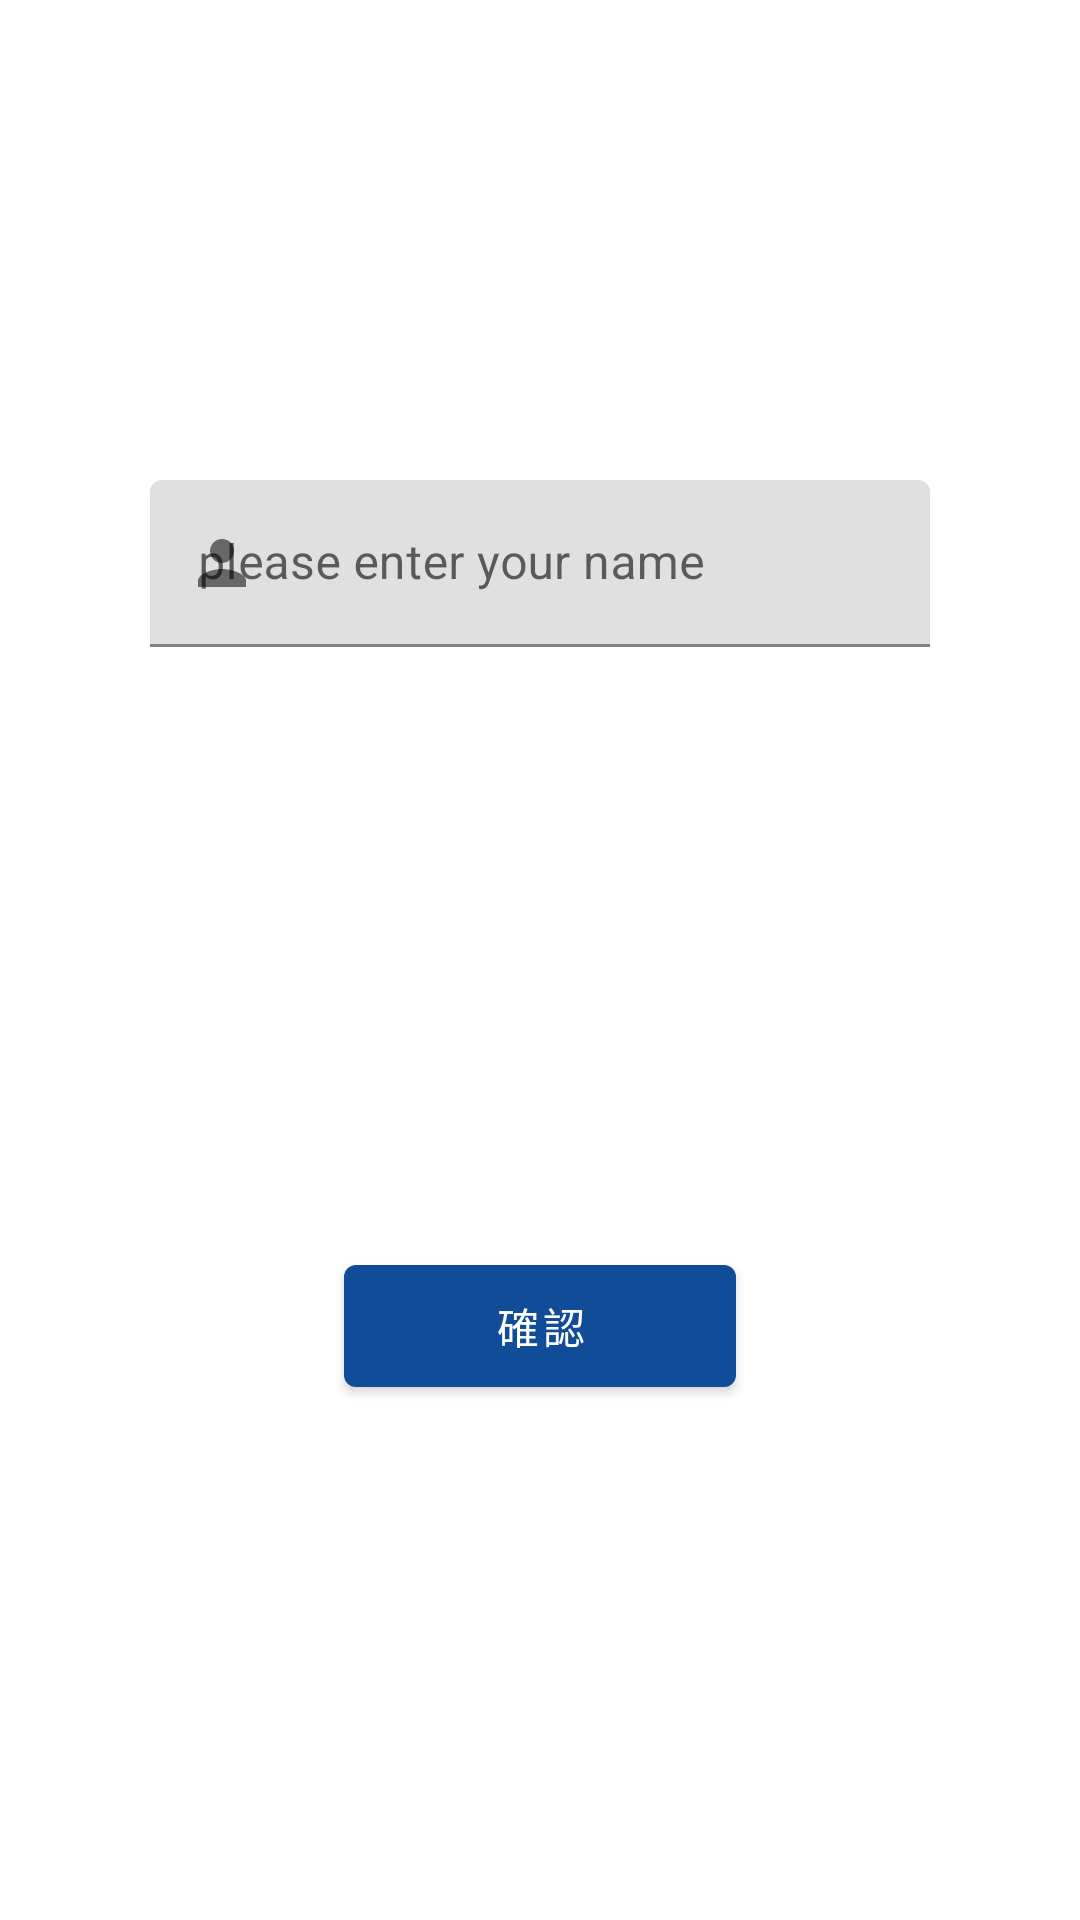

Write the Android layout XML for this screen, with the resource values it uses.
<!-- AndroidManifest.xml: application theme Theme.Calculator -->
<!-- res/layout/activity_main.xml -->
<?xml version="1.0" encoding="utf-8"?>
<androidx.constraintlayout.widget.ConstraintLayout xmlns:android="http://schemas.android.com/apk/res/android"
    xmlns:app="http://schemas.android.com/apk/res-auto"
    xmlns:tools="http://schemas.android.com/tools"
    android:layout_width="match_parent"
    android:layout_height="match_parent"
    tools:context=".LoginActivity">

    <androidx.constraintlayout.widget.Guideline
        android:id="@+id/guideline"
        android:layout_width="wrap_content"
        android:layout_height="wrap_content"
        android:orientation="horizontal"
        app:layout_constraintGuide_percent="0.25" />

    <com.google.android.material.textfield.TextInputLayout
        android:id="@+id/til_name"
        android:layout_width="match_parent"
        android:layout_height="wrap_content"
        android:hint="@string/name_hint"
        app:startIconDrawable="@drawable/ic_person"
        app:layout_constraintEnd_toEndOf="parent"
        app:layout_constraintStart_toStartOf="parent"
        app:layout_constraintTop_toTopOf="@+id/guideline"
        android:layout_marginStart="50dp"
        android:layout_marginEnd="50dp">

        <com.google.android.material.textfield.TextInputEditText
            android:id="@+id/edt_name"
            android:layout_width="match_parent"
            android:layout_height="wrap_content" />
    </com.google.android.material.textfield.TextInputLayout>

    <Button
        android:id="@+id/btn_confirm"
        android:layout_width="wrap_content"
        android:layout_height="wrap_content"
        app:layout_constraintTop_toBottomOf="@+id/til_name"
        app:layout_constraintEnd_toEndOf="parent"
        app:layout_constraintStart_toStartOf="parent"
        android:layout_marginTop="200dp"
        android:paddingLeft="50dp"
        android:paddingRight="50dp"
        android:paddingTop="10dp"
        android:paddingBottom="10dp"
        android:text="確認" />

</androidx.constraintlayout.widget.ConstraintLayout>
<!-- resources referenced by this layout -->
<resources>
  <!-- drawable ic_person (drawable) -->
  <vector android:height="24dp" android:tint="#004EA1"
      android:viewportHeight="24" android:viewportWidth="24"
      android:width="24dp" xmlns:android="http://schemas.android.com/apk/res/android">
      <path android:fillColor="@android:color/white" android:pathData="M12,12c2.21,0 4,-1.79 4,-4s-1.79,-4 -4,-4 -4,1.79 -4,4 1.79,4 4,4zM12,14c-2.67,0 -8,1.34 -8,4v2h16v-2c0,-2.66 -5.33,-4 -8,-4z"/>
  </vector>
  <string name="name_hint">please enter your name</string>
  <style name="Theme.Calculator" parent="Theme.MaterialComponents.DayNight.DarkActionBar">
          
          <item name="colorPrimary">@color/calculator_main</item>
          <item name="colorPrimaryVariant">@color/calculator_sub</item>
          <item name="colorOnPrimary">@color/white</item>
          <item name="android:windowBackground">@color/calculator_background</item>
          
          <item name="colorSecondary">@color/teal_200</item>
          <item name="colorSecondaryVariant">@color/teal_700</item>
          <item name="colorOnSecondary">@color/black</item>
          
          <item name="android:statusBarColor" tools:targetApi="l">?attr/colorPrimaryVariant</item>
          
      </style>
  <color name="calculator_main">#114C98</color>
  <color name="calculator_sub">#000000</color>
  <color name="white">#FFFFFFFF</color>
  <color name="calculator_background">#FFFFFFFF</color>
  <color name="teal_200">#FF03DAC5</color>
  <color name="teal_700">#FF018786</color>
  <color name="black">#FF000000</color>
</resources>
